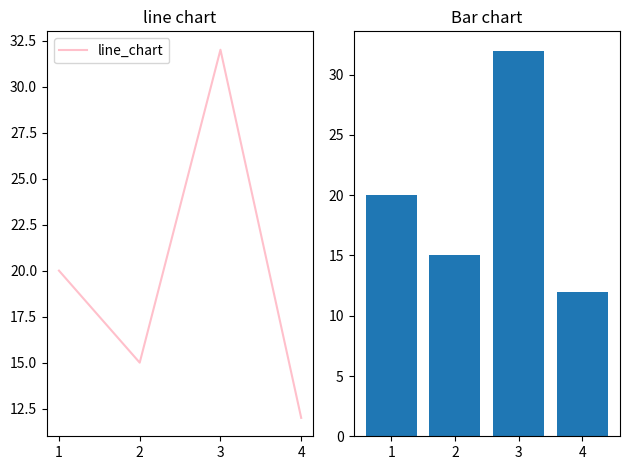

Reproduce this figure in Python.
#writing the function for the subplot
import matplotlib.pyplot as plt 
x=[1,2,3,4]
y=[20,15,32,12]
plt.subplot(1,2,1)
plt.plot(x,y,color='pink',label='line_chart',)
plt.title('line chart')
plt.legend()

plt.subplot(1,2,2)
plt.bar(x,y)
plt.title('Bar chart')

plt.tight_layout()

plt.show()